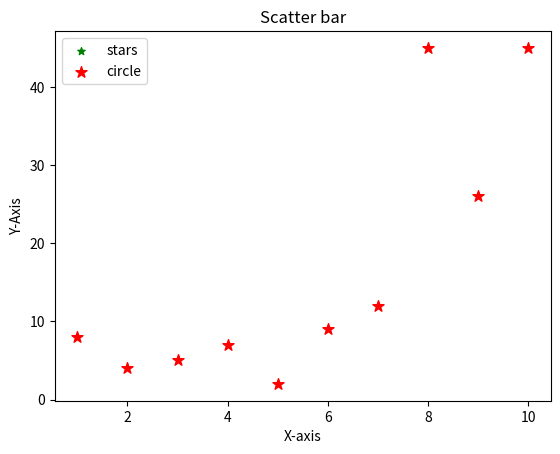

Write the Python code that produced this figure.
#!/usr/bin/env python
# coding: utf-8

# In[1]:


import matplotlib.pyplot as plt


# In[4]:


x=[1,2,3,4,5,6,7,8,9,10]
y=[8,4,5,7,2,9,12,45,26,45]

plt.scatter(x,y,label="stars",color="green",marker="*",s=30)

plt.xlabel("X-axis")
plt.ylabel("Y-Axis")
plt.title("Scatter bar")
plt.legend()
plt.show()


# In[5]:


x=[1,2,3,4,5,6,7,8,9,10]
y=[8,4,5,7,2,9,12,45,26,45]

plt.scatter(x,y,label="circle",color="red",marker="*",s=70)

plt.xlabel("X-axis")
plt.ylabel("Y-Axis")
plt.title("Scatter bar")
plt.legend()
plt.show()


# In[ ]:




